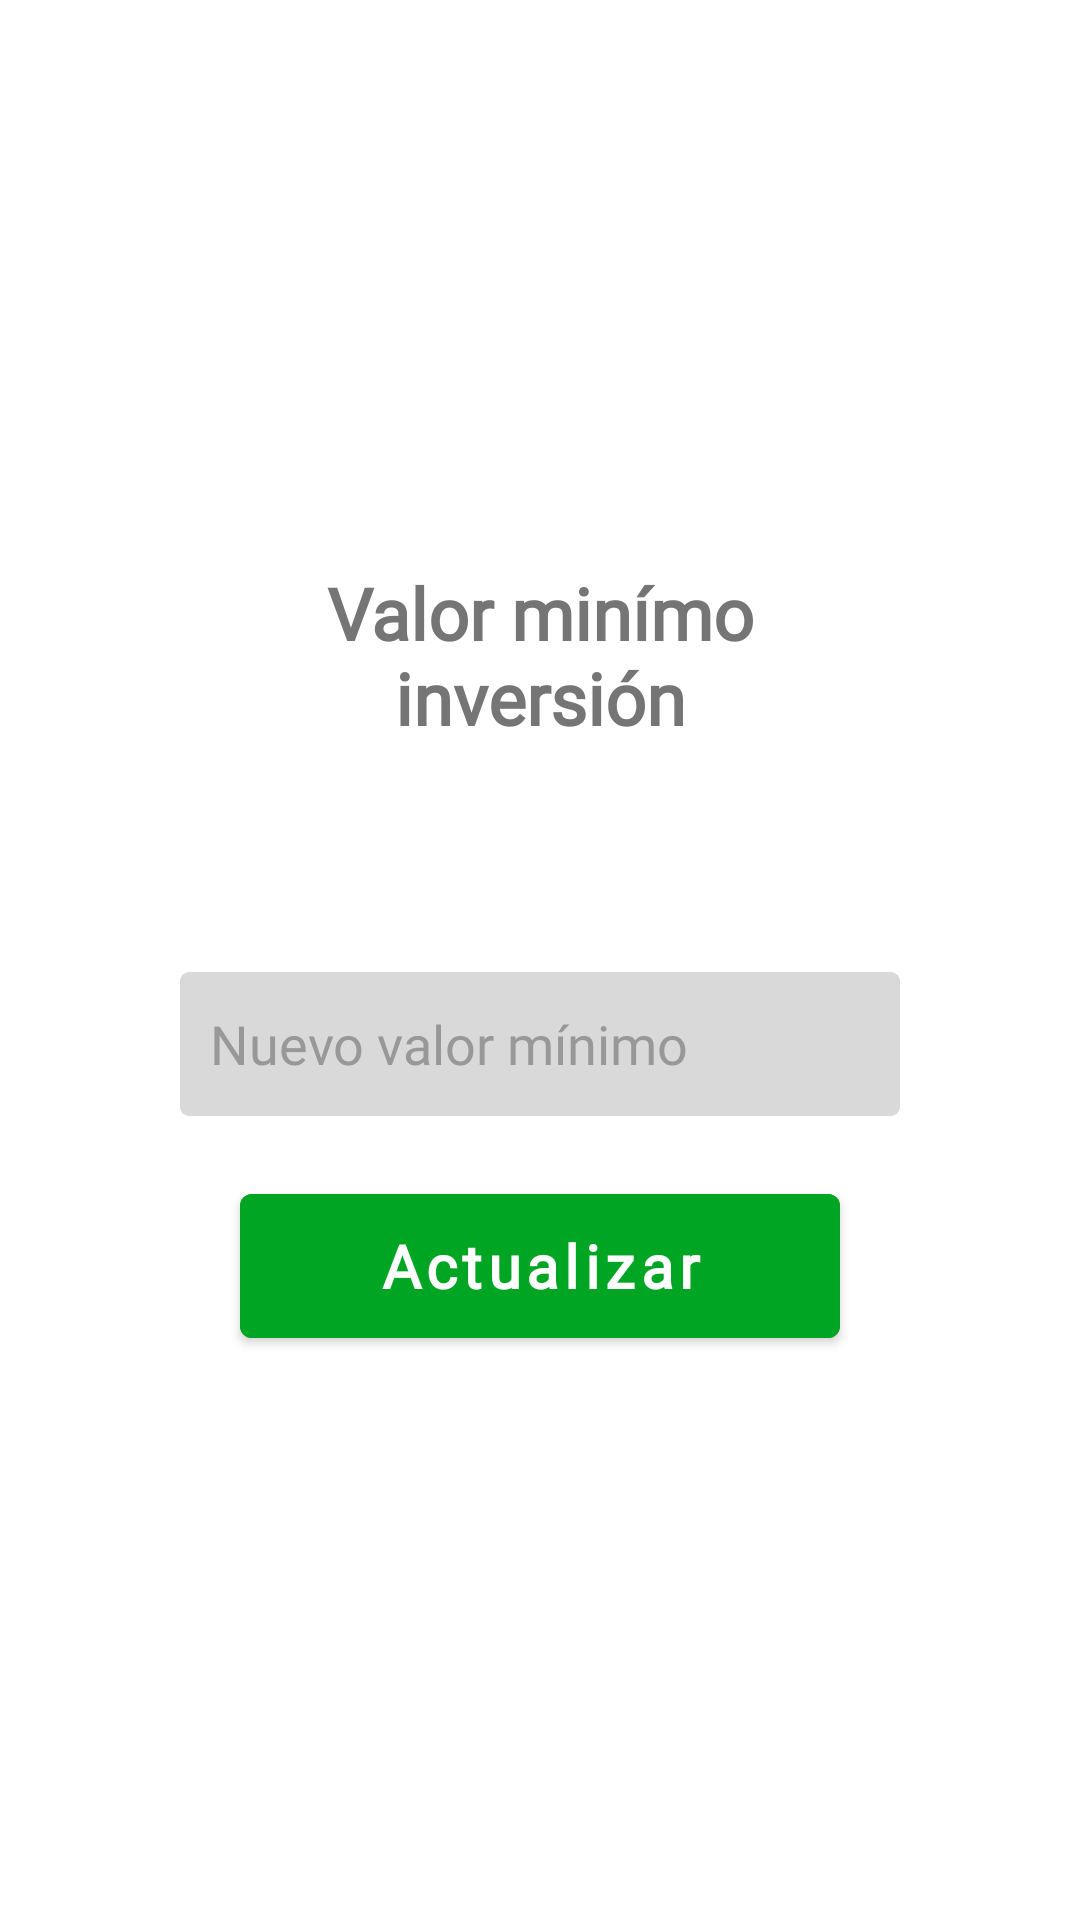

Layout XML and referenced resources for this Android screen:
<!-- AndroidManifest.xml: fallback theme Theme.MaterialComponents.DayNight.NoActionBar -->
<!-- res/layout/edit_invest_min_val.xml -->
<?xml version="1.0" encoding="utf-8"?>
<LinearLayout
        xmlns:android="http://schemas.android.com/apk/res/android"
        xmlns:tools="http://schemas.android.com/tools"
        xmlns:app="http://schemas.android.com/apk/res-auto"
        android:layout_width="match_parent"
        android:layout_height="match_parent"
        android:orientation="vertical"
        android:gravity="center"
        android:paddingHorizontal="60dp"
        tools:context=".add_investMoney" android:background="@color/white">

    <TextView
            android:text="@string/MinValToInvest"
            android:layout_width="match_parent"
            android:layout_height="wrap_content"
            android:id="@+id/textView36"
            android:gravity="center"
            android:layout_marginBottom="10dp"
            android:textSize="24sp"
            android:fontFamily="@font/roboto"
            android:textStyle="bold" android:textColor="@color/greyText"/>
    <TextView
            android:layout_width="match_parent"
            android:layout_height="wrap_content"
            android:id="@+id/twtMoney"
            android:gravity="center"
            android:layout_marginBottom="20dp"
            android:textSize="34sp"
            android:textColor="#000000"
            android:fontFamily="@font/roboto"
            android:textStyle="bold"/>
    <EditText
            android:layout_width="match_parent"
            android:layout_height="wrap_content"
            android:inputType="number"
            android:hint="Nuevo valor mínimo"
            android:ems="10"
            android:background="@drawable/borderredius"
            android:layout_marginBottom="20dp"
            android:id="@+id/edtValTM" android:fontFamily="@font/roboto" android:minHeight="48dp"
            android:textColorHint="@color/Hint" android:textColor="@color/black"/>
    <Button
            android:layout_width="200dp"
            android:layout_height="60dp"
            android:text="@string/update"
            android:backgroundTint="@color/Green"
            android:textAllCaps="false"
            android:id="@+id/btnAddMI" android:fontFamily="@font/roboto" android:textSize="20sp"
            android:textStyle="bold"/>
</LinearLayout>
<!-- resources referenced by this layout -->
<resources>
  <color name="Green">#00A524</color>
  <color name="Hint">#999898</color>
  <color name="black">#FF000000</color>
  <color name="greyText">#757575</color>
  <color name="white">#FFFFFFFF</color>
  <!-- drawable borderredius (drawable) -->
  <?xml version="1.0" encoding="utf-8"?>
  <shape xmlns:android="http://schemas.android.com/apk/res/android"
         android:shape="rectangle">
      <solid android:color="#D9D9D9"/>
      <padding android:left="10dp"
               android:top="10dp"
               android:right="10dp"
               android:bottom="10dp"/>
      <corners android:radius="3dp"/>
  </shape>
  <string name="MinValToInvest">Valor minímo inversión</string>
  <string name="update">Actualizar</string>
</resources>
